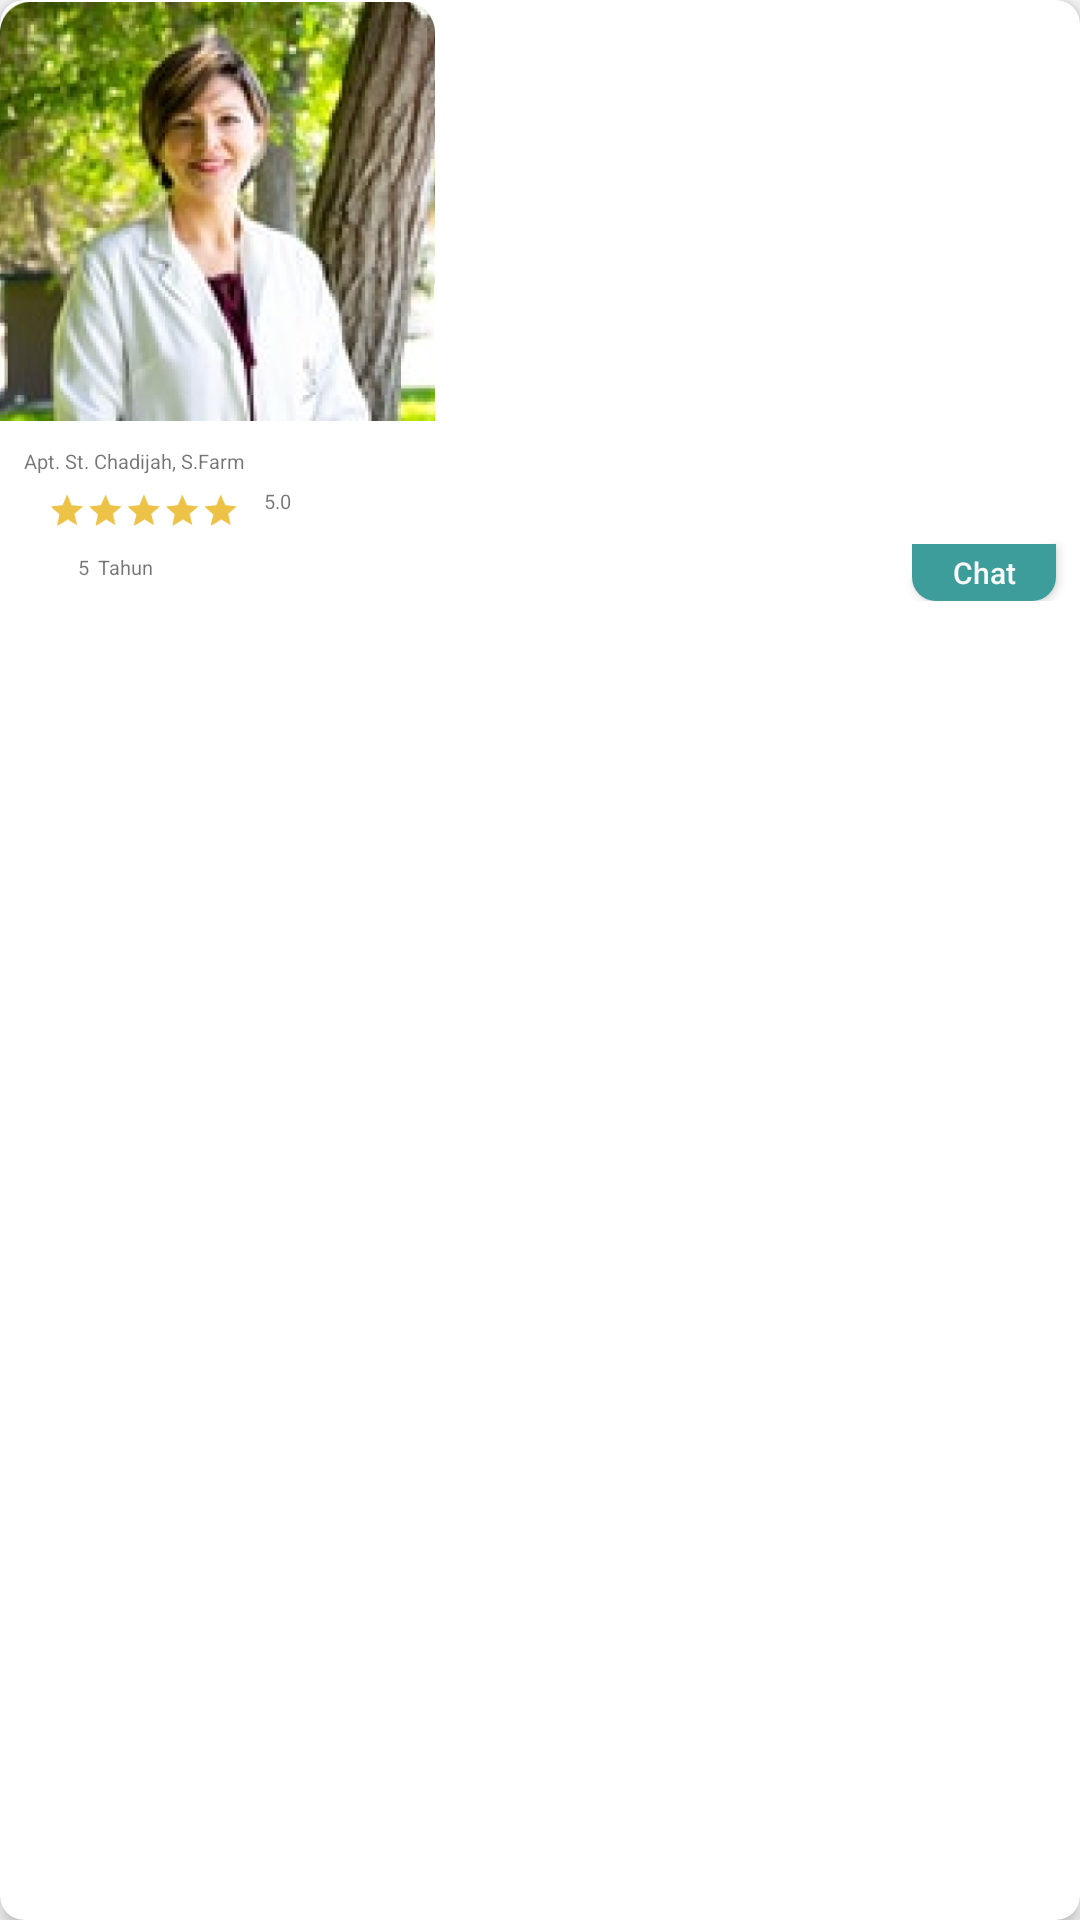

The Android layout XML behind this screen, and the referenced resources:
<!-- AndroidManifest.xml: application theme AppTheme -->
<!-- res/layout/tidak_terpakai_home_item1_chat_apoteker_list_pertama.xml -->
<?xml version="1.0" encoding="utf-8"?>
<androidx.cardview.widget.CardView xmlns:android="http://schemas.android.com/apk/res/android"
    xmlns:app="http://schemas.android.com/apk/res-auto"
    xmlns:Android="http://schemas.android.com/tools"
    android:layout_below="@id/cariApoteker_home"
    app:cardCornerRadius="8dp"
    android:layout_width="145dp"
    android:layout_height="213dp"
    android:layout_marginLeft="16dp"
    app:cardElevation="4dp"
    >
    <RelativeLayout
        android:layout_width="wrap_content"
        android:layout_height="wrap_content">
        <ImageView
            android:layout_width="145dp"
            android:layout_height="141dp"
            android:src="@drawable/contoh_foto"
            android:id="@+id/foto_list_chat_apoteker_home"
            />
        <RelativeLayout
            android:layout_marginTop="8dp"
            android:layout_marginLeft="8dp"
            android:layout_below="@+id/foto_list_chat_apoteker_home"
            android:layout_width="wrap_content"
            android:layout_height="wrap_content">
            <TextView
                android:id="@+id/nama_list_chat_apoteker_home"
                android:layout_width="wrap_content"
                android:layout_height="wrap_content"
                android:textSize="20px"
                android:ellipsize="end"
                android:maxLines="1"
                android:text="Apt. St. Chadijah, S.Farm"
                />
            <RatingBar
                android:id="@+id/rating_list_chat_apoteker_home"
                android:layout_marginTop="4dp"
                android:layout_below="@id/nama_list_chat_apoteker_home"
                android:layout_width="wrap_content"
                android:layout_height="15dp"
                android:numStars="5"
                android:rating="5"
                android:stepSize="0.5"
                style="?android:attr/ratingBarStyleSmall"
                android:isIndicator="false"
                Android:transformPivotX="0dp"
                android:scaleX="0.8"
                android:theme="@style/RatingBar"
                android:progressTint="@color/golden"
                android:scaleY="0.8"
                />

            <TextView
                android:id="@+id/nilai_list_chat_apoteker_home"
                android:layout_width="wrap_content"
                android:layout_height="wrap_content"
                android:layout_below="@id/nama_list_chat_apoteker_home"
                android:layout_marginTop="4dp"
                android:layout_toRightOf="@+id/rating_list_chat_apoteker_home"
                android:text="5.0"
                android:textSize="20px" />
            <ImageView
                android:layout_marginTop="4dp"
                android:id="@+id/icon_pengalaman_list_chat_apoteker_home"
                android:layout_width="15dp"
                android:layout_height="17dp"
                android:layout_below="@id/rating_list_chat_apoteker_home"
                android:src="@drawable/icon_pengalaman"/>

            <TextView
                android:layout_marginTop="7dp"
                android:id="@+id/pengalaman_list_chat_apoteker_home"
                android:layout_marginLeft="3dp"
                android:layout_below="@id/rating_list_chat_apoteker_home"
                android:layout_toRightOf="@+id/icon_pengalaman_list_chat_apoteker_home"
                android:layout_width="wrap_content"
                android:layout_height="wrap_content"
                android:textSize="20px"
                android:text="@string/_5"
                />
            <TextView
                android:layout_marginTop="7dp"
                android:layout_marginLeft="3dp"
                android:layout_below="@id/rating_list_chat_apoteker_home"
                android:layout_toRightOf="@+id/pengalaman_list_chat_apoteker_home"
                android:layout_width="wrap_content"
                android:layout_height="wrap_content"
                android:textSize="20px"
                android:text="@string/tahun"
                />
            <Button
            android:layout_marginTop="4dp"
            android:id="@+id/bottonLogin"
            android:layout_below="@id/rating_list_chat_apoteker_home"
            android:layout_width="48dp"
            android:layout_height="19dp"
            android:background="@drawable/border_button_cari_apoteker"
            android:textColor="@color/putih"
            android:text="@string/chat"
            android:textAllCaps="false"
            android:textSize="10sp"
            android:layout_alignParentRight="true"
            android:layout_marginRight="8dp"
            android:layout_alignParentEnd="true"
            android:layout_marginEnd="8dp"
            />
        </RelativeLayout>
    </RelativeLayout>
</androidx.cardview.widget.CardView>
<!-- resources referenced by this layout -->
<resources>
  <color name="golden">#EDC347</color>
  <color name="putih">#F9F9F9</color>
  <!-- drawable border_button_cari_apoteker (drawable) -->
  <?xml version="1.0" encoding="utf-8"?>
  <selector xmlns:android="http://schemas.android.com/apk/res/android">
  
  
  
  
  
  
  
  
  
  
  
  
  
  
  
  
  
  
  
  
  
  
      <item android:state_pressed="true">
  
          <layer-list>
              <item >
                  <shape >
                      <corners
                          android:topRightRadius="0dp"
                          android:topLeftRadius="0dp"
                          android:bottomRightRadius="8dp"
                          android:bottomLeftRadius="8dp"
                          />
                      <solid android:color="@color/golden" />
  
  
                  </shape>
              </item>
          </layer-list>
  
      </item>
      <item android:state_focused="true">
  
          <layer-list>
              <item >
                  <shape >
                      <corners
  
                          android:topRightRadius="0dp"
                          android:topLeftRadius="0dp"
                          android:bottomRightRadius="8dp"
                          android:bottomLeftRadius="8dp"
  
                          />
                      <solid android:color="@color/golden" />
  
  
                  </shape>
              </item>
          </layer-list>
  
      </item>
  
      <item>
  
          <layer-list>
              <item >
                  <shape >
                      <corners
  
                          android:topRightRadius="0dp"
                          android:topLeftRadius="0dp"
                          android:bottomRightRadius="8dp"
                          android:bottomLeftRadius="8dp"
  
                          />
                      <solid android:color="@color/hijau" />
  
  
                  </shape>
              </item>
          </layer-list>
  
      </item>
  
  </selector>
  <!-- drawable contoh_foto: png bitmap (drawable, 137754 bytes) -->
  <string name="_5">5</string>
  <string name="chat">Chat</string>
  <string name="tahun">Tahun</string>
  <style name="RatingBar" parent="Theme.AppCompat">
          <item name="colorControlNormal">@color/golden</item>
          <item name="colorControlActivated">@color/golden</item>
      </style>
  <style name="AppTheme" parent="Theme.AppCompat.Light.NoActionBar">
          
          <item name="colorPrimary">@color/colorPrimary</item>
          <item name="colorPrimaryDark">@color/abuabu</item>
          <item name="colorAccent">@color/colorAccent</item>
      </style>
  <color name="hijau">#3C9D9B</color>
  <color name="colorPrimary">#008577</color>
  <color name="abuabu">#3C9D9B</color>
  <color name="colorAccent">#EDC347</color>
</resources>
